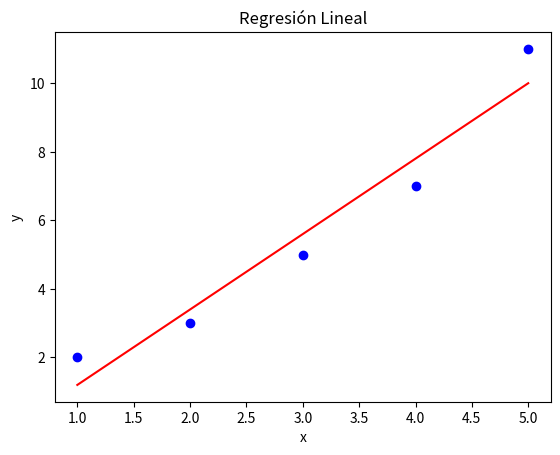

The matplotlib source for this figure:
import numpy as np
import matplotlib.pyplot as plt
# scikit-learn removed to avoid unresolved import; use numpy.polyfit instead
from scipy.stats import pearsonr, spearmanr

# Datos de ejemplo
X = np.array([1, 2, 3, 4, 5]).reshape(-1, 1)  # Variable independiente (reshape para convertirlo en una matriz columna)
Y = np.array([2, 3, 5, 7, 11])  # Variable dependiente

#ajustar el modelo usando numpy.polyfit (evita dependencia de scikit-learn)
coeffs = np.polyfit(X.flatten(), Y, 1)  # devuelve [pendiente, intercepto]
b = coeffs[0]
a = coeffs[1]

Y_pred = b * X.flatten() + a

print(f"Intersección (a): {a}")
print(f"Pendiente (b): {b}")

#calculo de la correlacion pearson
correlacion_pearson, _ = pearsonr(X.flatten(), Y)

#Calcular el coeficiente de Spearman
correlacion_spearman = spearmanr(X.flatten(), Y)

print(f"Coeficiente de correlación de Pearson: {correlacion_pearson}")
print(f"Coeficiente de correlación de Spearman: {correlacion_spearman}")

plt.scatter(X,Y,color='blue') #Datos originales
plt.plot(X,Y_pred,color='red')
plt.xlabel('x')
plt.ylabel('y')
plt.title('Regresión Lineal')
plt.show()